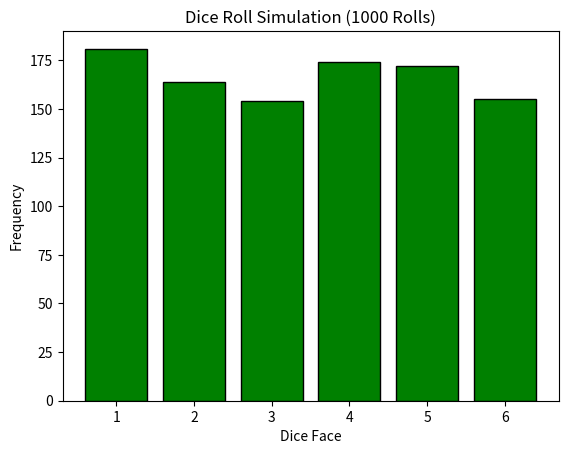

Generate this figure with matplotlib:
import numpy as np
import matplotlib.pyplot as plt

np.random.seed(42)    # Set seed so we get the same random result every time (for testing)
rolls = np.random.randint(1, 7, size=1000)    # Simulate 1000 dice rolls (numbers from 1 to 6)
unique, counts = np.unique(rolls, return_counts=True)    # Count how many times each number (1–6) appears

# Print each number and how many times it was rolled
for i,j in zip(unique, counts):
    print(f"Number {i} rolled {j} times")

# 📉 Create a bar chart for the dice roll results
plt.bar(unique, counts, color='green', edgecolor='black')

plt.title("Dice Roll Simulation (1000 Rolls)")
plt.xlabel("Dice Face")
plt.ylabel("Frequency")
plt.xticks(unique)        # 🔢 Set the tick marks on x-axis to exactly 1 to 6 (not 0 to 6)

# Add horizontal dashed grid lines on y-axis for better readability
# plt.grid(axis='y', linestyle='--', alpha=0.7)

plt.show()

